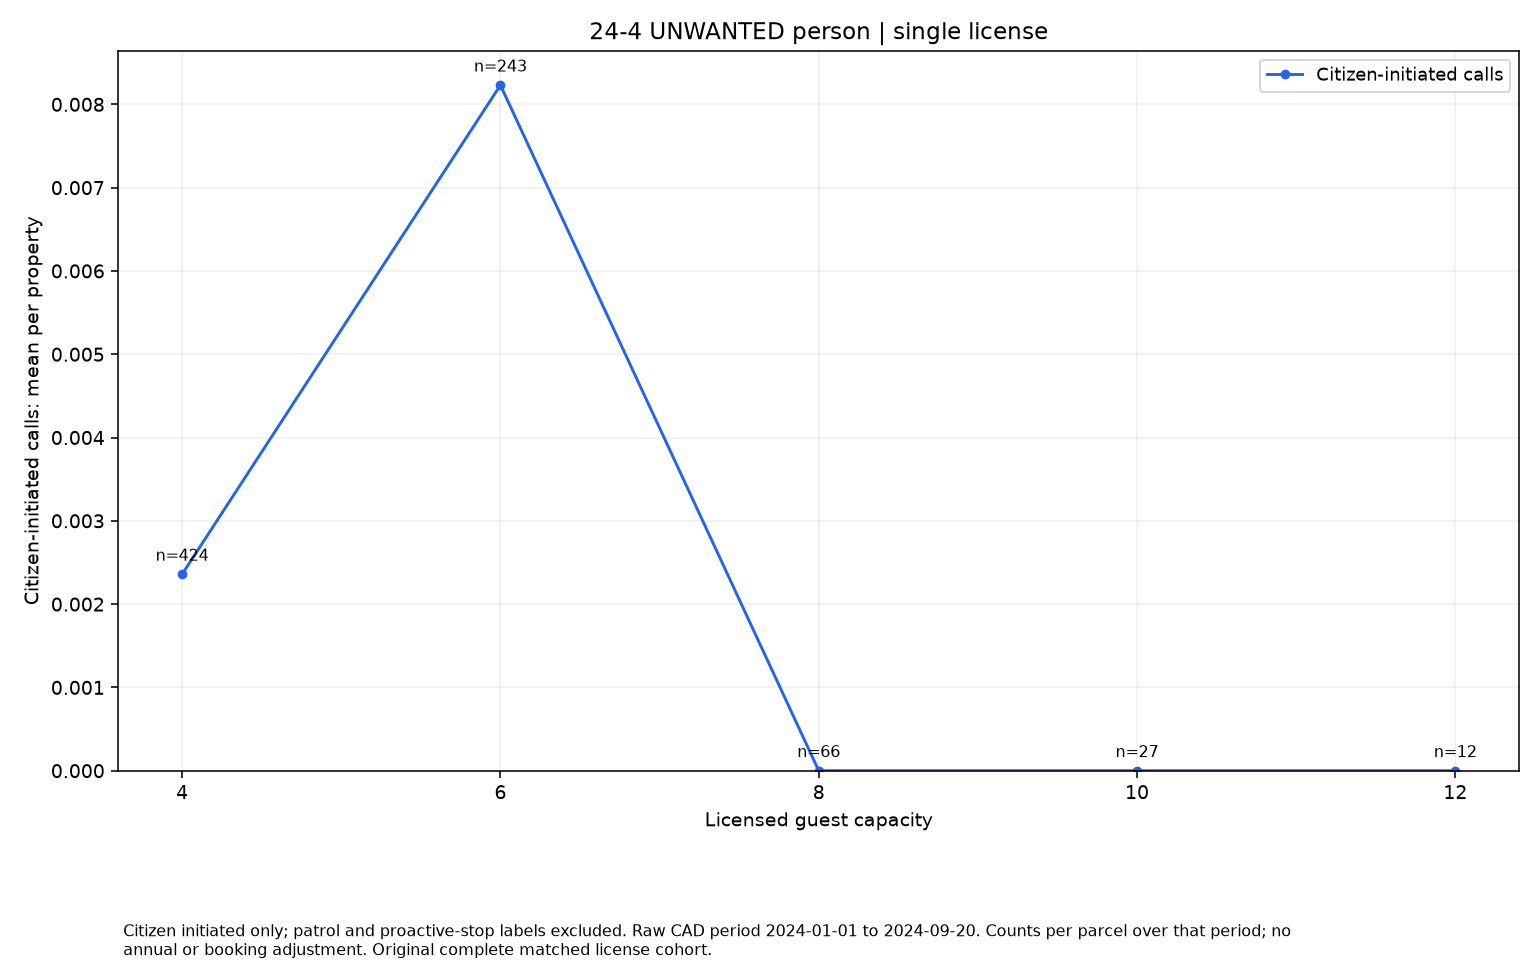

Values plotted in this chart, from the file beside it:
series, size, rate, parcels
Citizen-initiated calls, 4, 0.002358, 424
Citizen-initiated calls, 6, 0.00823, 243
Citizen-initiated calls, 8, 0.0, 66
Citizen-initiated calls, 10, 0.0, 27
Citizen-initiated calls, 12, 0.0, 12
